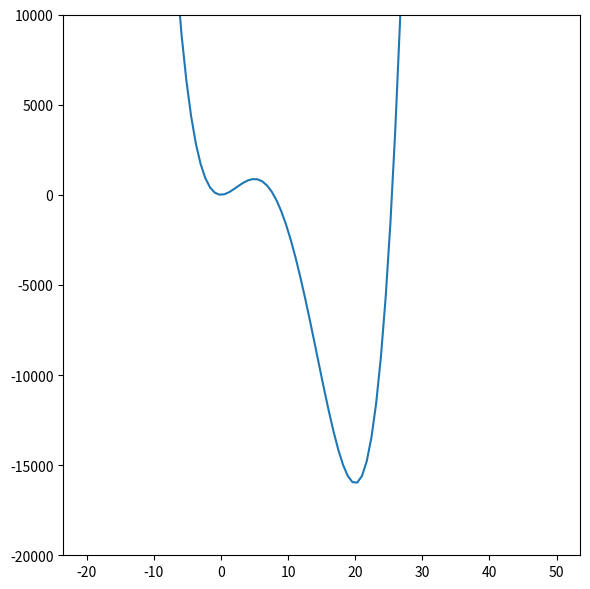

The script that saved this image:
import os
import random
import numpy as np
import matplotlib.pyplot as plt

E = 1.
alpha = 0.6
scale = 20

def v(phi):
  phi = phi/scale;
  return -pow(scale, 4) * E * (-alpha * phi * phi * phi * phi
                                 + phi * phi * phi
                                 + 0.5 * (4. * alpha - 3.) * phi * phi);


fig, axes = plt.subplots(1, 1, figsize=(6, 6))

x = np.linspace(-20, 50, 100)

cm=axes.plot(x, v(x))

axes.set_ylim(-2E4,1E4)

#
##axes.axhline(y=140, color='r', linestyle='--')
#
#
#axes.set_ylabel(r"$S/T$")
#axes.set_xlabel(r"$T$")
#
#cbar=plt.colorbar(cm)
#cbar.set_label(r'log$_{10}(v_f)$')
#
#
##axes.plot(data1[:,0],data1[:,1],'.')
##axes.set_ylabel(r"$v_f$")
##axes.set_xlabel(r"$v_t$")
#
plt.tight_layout()
plt.show()
